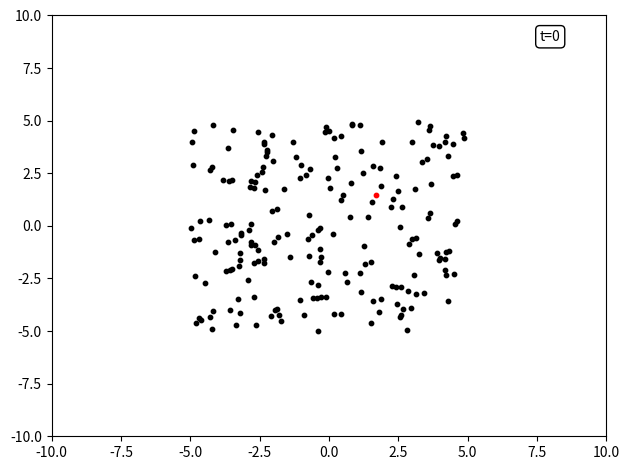

The script that saved this image: (Note: this script raises an exception after producing the figure.)
import numpy as np
import matplotlib.pyplot as plt
from matplotlib.collections import LineCollection
from matplotlib.animation import FFMpegWriter
from scipy.interpolate import CubicSpline

# Parameters
r_r = 1. # Repulsion radius
r_a = 1. # Alignment radius
r_p = 2. # Predator radius
s = 10. # Speed reference for friction force
dt = 0.02
tf = 50
trail_len = 5

N = 200 # Number of boids

x_h = np.zeros((2,1)) # Homing position

# Forces Weights
K_r = 2.
K_a = 0.01
K_h = 2.
K_f = 20.
K_p = 100.

# Force limitations parameters
alpha = 200
B = 0.1

# Lorenz system parameters
sigma = 10.
rho = 28.
beta = 8./3.

# Adjacency matrices
def adj_matrix(x,R):
    adjacency_mat = np.zeros((N,N), dtype=int)
    for i in range(N):
        for j in range(i+1,N):
            if np.linalg.norm(x[:,i]-x[:,j]) < R:
                adjacency_mat[i,j] = 1
                adjacency_mat[j,i] = 1
    return adjacency_mat
x = np.zeros((2,N))
adj_mat_alignment = adj_matrix(x,r_a)
adj_mat_repulsion = adj_matrix(x,r_r)

# Forces
def update_forces(x,v):
    F = np.zeros((2,N))
    for i in range(N):
        for j in range(i+1, N):
            # Repulsion
            if adj_mat_repulsion[i,j] == 1 and np.linalg.norm(x[:,i] - x[:,j]) > 1e-12:
                F[:,i] += K_r * (x[:,i] - x[:,j]) / (np.sum((x[:,i]-x[:,j])**2))
            # Alignment
            if adj_mat_alignment[i,j] == 1:
                F[:,i] += K_a * (v[:,j] - v[:,i])
            F[:,j] += -F[:,i]
        # Homing
        F[:,i] += K_h * (x_h[:,0] - x[:,i])
        # Friction
        speed = np.linalg.norm(v[:,i])
        if speed > 1e-12:
            F[:,i] -= K_f * (v[:,i]/speed) * (np.linalg.norm(v[:,i]) - s) / s
        # Predator
        distance_predator = np.linalg.norm(x[:,i] - x_p[:2])
        if distance_predator < r_p and distance_predator > 1e-12:
            F[:,i] += K_p * (x[:,i] - x_p[:2]) / (distance_predator**2)
    return alpha * np.tanh(B*F)

# ----------------------
# Predator trajectory
# ----------------------
def lorenz_system_step(x_p,dt):
    x,y,z = x_p
    x_new = x_p[0] + dt * (sigma*(y-x))
    y_new = x_p[1] +  dt * (x*(rho - z) - y)
    z_new = x_p[2] + dt * (x*y - beta*z)
    return [x_new, y_new,z_new]

# ===============
# Initialization
# ===============
rng = np.random.default_rng(seed=123)

x = rng.random((2,N))*10 - 5
v = np.zeros((2,N))
x_p = np.array([8,8,27]).reshape(3,1)

print("Rescaling Lorenz system trajectory")

x_p_traj = [x_p[:,0]]
for t in np.arange(0,tf,dt):
    x_p_traj.append(lorenz_system_step(x_p_traj[-1],dt))

x_p_traj = np.array(x_p_traj)
x_p_traj = 2* (x_p_traj-np.average(x_p_traj, axis=0)) / np.std(x_p_traj,axis=0)
x_p = x_p_traj[0]

adj_mat_alignment = adj_matrix(x,r_a)
adj_mat_repulsion = adj_matrix(x,r_r)
F = update_forces(x,v)

# ===============
# Visualization
# ===============
fig, ax = plt.subplots(1,1,layout='tight')
ax.set_xlim(-10,10)
ax.set_ylim(-10,10)
boids_plot = ax.scatter(x[0,:], x[1,:], color = 'black', zorder = 1, s=10)
predator_plot = ax.scatter(x_p[0],x_p[1], color='red', zorder=2, s=10)
t_plot = ax.text(0.88,0.94,f't={0}', transform=ax.transAxes, fontsize = 10, bbox = dict(boxstyle="round", facecolor="white"))
#plt.ion()

# Trails
def initialize_boids_trails(fig,ax,x,N,trail_len):
    boids_trails = np.zeros((trail_len,N,2))
    boids_trails[:] = x.T
    opacities = np.linspace(0., 0.3, trail_len-1)
    colors = np.zeros((N * (trail_len - 1), 4))
    colors[:, :3] = [0, 0, 0]
    colors[:, 3] = np.tile(opacities, N)
    boids_segments = np.stack([boids_trails[:-1], boids_trails[1:]],axis=2).transpose(1, 0, 2, 3).reshape(-1, 2, 2)
    lc_boids = LineCollection(boids_segments,colors=colors,linewidths=2)
    ax.add_collection(lc_boids)
    return boids_trails, lc_boids
boids_trails, lc_boids = initialize_boids_trails(fig,ax,x,N,trail_len)

def initialize_predator_trail(fig,ax,x_p,trail_len):
    predator_trail = np.zeros((trail_len,2))
    predator_trail[:] = x_p[:2]
    t_cs = np.arange(trail_len)
    cs = CubicSpline(t_cs, predator_trail, axis=0)
    predator_trail_smooth = cs(np.linspace(0, trail_len - 1, 5 * trail_len))
    colors_pred = np.zeros(((trail_len-1)*5,4))
    colors_pred[:,:3] = [1,0,0]
    colors_pred[:, 3] = np.linspace(0.1, 0.8, (trail_len-1)*5)
    predator_segments = np.stack([predator_trail_smooth[:-1],predator_trail_smooth[1:]],axis=1)
    lc_predator = LineCollection(predator_segments,colors=colors_pred,linewidths=2)
    ax.add_collection(lc_predator)
    return predator_trail, lc_predator,t_cs
predator_trail, lc_predator ,t_cs= initialize_predator_trail(fig,ax,x_p,trail_len)

# GIF
writer = FFMpegWriter(fps=15)

# ==============
# Main loop
# ==============
i=0
print("Main loop starting")
with writer.saving(fig, "results/swarm_trails.mp4", dpi=200):
    for t in np.arange(0,tf,dt):
        # Update predator position
        x_p = x_p_traj[i]
        i += 1

        # Update forces
        adj_mat_alignment = adj_matrix(x,r_a)
        adj_mat_repulsion = adj_matrix(x,r_r)
        F = update_forces(x,v)

        # Update boids positions and velocities
        v += dt*F
        x += dt*v

        # Update plot
        fig.canvas.draw_idle()

        t_plot.set_text(f't={t:.0f}')
        boids_plot.set_offsets(x.T)
        predator_plot.set_offsets(x_p[:2])

        # Plot trails
        boids_trails[:-1] = boids_trails[1:]
        boids_trails[-1] = x.T
        boids_segments = np.stack([boids_trails[:-1], boids_trails[1:]],axis=2).transpose(1, 0, 2, 3).reshape(-1, 2, 2)
        lc_boids.set_segments(boids_segments)

        predator_trail[:-1] = predator_trail[1:]
        predator_trail[-1] = x_p[:2]
        cs = CubicSpline(t_cs, predator_trail, axis=0)
        predator_trail_smooth = cs(t_cs)
        predator_segments = np.stack([predator_trail_smooth[:-1], predator_trail_smooth[1:]], axis=1)
        lc_predator.set_segments(predator_segments)
        
        plt.pause(0.02)

        #GIF
        writer.grab_frame()


print("Loop completed :D")
plt.close(fig)
